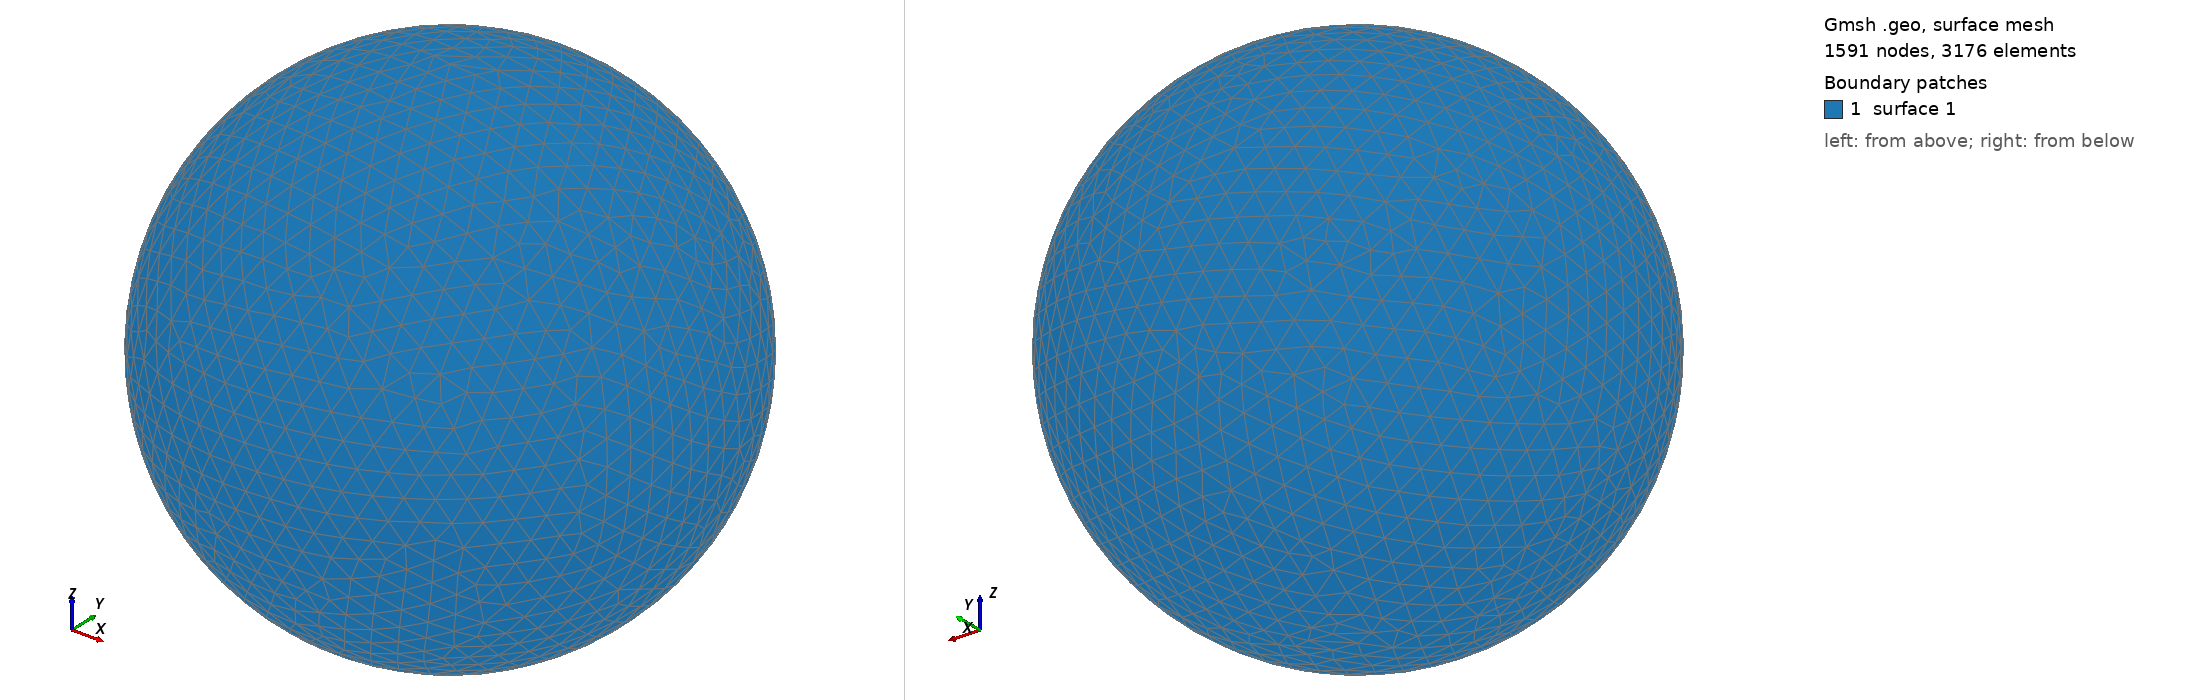

Gmsh geometry script, surface-meshed: 1591 nodes, 3176 surface elements. Boundary patches (legend numbers): 1 surface 1. Left view from above one corner, right view from below the opposite corner. The script declares no physical surfaces, so the legend lists its geometric surfaces. The drawing asked Gmsh for element sizes between 1% and 20% of the model's largest extent; the script's own settings can give other sizes.

=== shot1819.geo (drawn) ===
SetFactory("OpenCASCADE");
Point(1) = {0,0,0,0};
Sphere(1) = {0,0,0,0.08362000};
MeshSize{ PointsOf{ Surface{:}; } } = 0.008362000;
Mesh.ElementOrder=1;
Mesh.Format=39;
